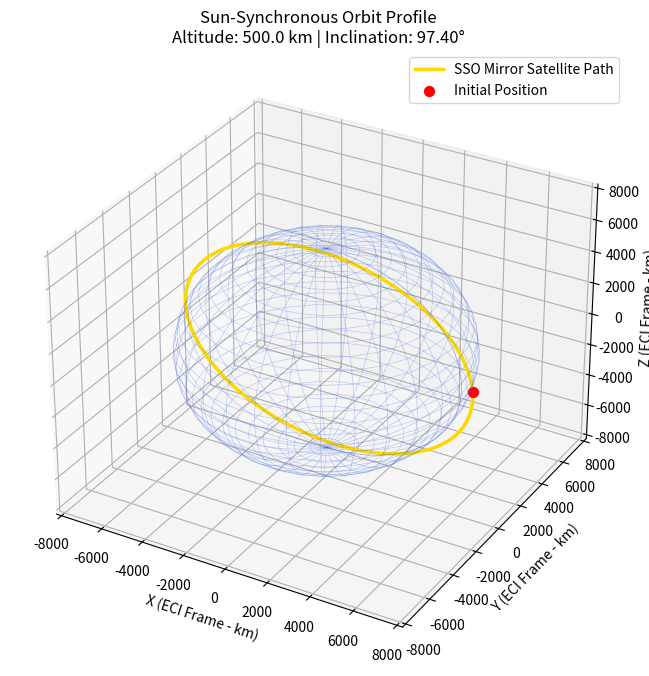

Recreate this plot in Python.
# SSO Mirror Tracker 
# 5-28-2026
# Truman Heaston 

import numpy as np
import matplotlib.pyplot as plt

MU_EARTH = 398600.4418  # km^3/s^2
R_EARTH = 6378.137      # km
J2 = 1.08262668e-3

# Target sun-synchronous orbit precession rate (Positive scalar value)
# 360 degrees (2*pi rad) / 365.2422 days in a year
OMEGA_DOT_TARGET = (2 * np.pi) / (365.2422 * 24 * 3600)  # rad/s

def get_sso_inclination(a):
    """Calculate the inclination for a sun-synchronous orbit given the semi-major axis."""
    # Classical J2 nodal regression equation solved directly for cos(i):
    # cos(i) = OMEGA_DOT_TARGET / (-1.5 * J2 * sqrt(MU_EARTH) * R_EARTH^2 / a^(7/2))
    denominator = -1.5 * J2 * np.sqrt(MU_EARTH) * (R_EARTH**2) / (a**3.5)
    cos_i = OMEGA_DOT_TARGET / denominator
    
    return np.arccos(cos_i)

def get_sso_orbit(a):
    """Calculate the orbital elements for a sun-synchronous orbit given the semi-major axis."""
    i = get_sso_inclination(a)
    return {
        'semi_major_axis': a,
        'inclination': np.degrees(i),  # Storing in degrees for easier tracking
        'eccentricity': 0.0,
        'argument_of_perigee': 0.0,
        'right_ascension_of_ascending_node': 0.0,
        'true_anomaly': 0.0
    }

def generate_sso_trajectory(orbit_dict, points=200):
    """Generates the 3D ECI Coordinates for a full circular SSO orbit."""
    a = orbit_dict['semi_major_axis']
    inc = np.radians(orbit_dict['inclination'])
    omega = np.radians(orbit_dict['argument_of_perigee'])
    raan = np.radians(orbit_dict['right_ascension_of_ascending_node'])
    
    # Create true anomaly array for a full orbit
    nu_values = np.linspace(0, 2 * np.pi, points)

    x_eci = []
    y_eci = []
    z_eci = []

    for nu in nu_values:
        # Position in perifocal plane where r = a for circular orbit
        p = a * np.cos(nu)
        q = a * np.sin(nu)

        # Apply rotation to ECI using Direction Cosine Matrix (DCM)
        x = (np.cos(raan) * np.cos(omega) - np.sin(raan) * np.sin(omega) * np.cos(inc)) * p + \
            (-np.cos(raan) * np.sin(omega) - np.sin(raan) * np.cos(omega) * np.cos(inc)) * q
        y = (np.sin(raan) * np.cos(omega) + np.cos(raan) * np.sin(omega) * np.cos(inc)) * p + \
            (-np.sin(raan) * np.sin(omega) + np.cos(raan) * np.cos(omega) * np.cos(inc)) * q
        z = (np.sin(omega) * np.sin(inc)) * p + (np.cos(omega) * np.sin(inc)) * q

        x_eci.append(x)
        y_eci.append(y)
        z_eci.append(z)

    return np.array(x_eci), np.array(y_eci), np.array(z_eci)

def main():
    print("=" * 60)
    print(" REFLECT ORBITAL: SSO MIRROR TRACKER ".center(60, "="))
    print("=" * 60)

    test_altitude = 500.0  # km
    semi_major_axis = R_EARTH + test_altitude
    
    my_orbit = get_sso_orbit(semi_major_axis)
    x_eci, y_eci, z_eci = generate_sso_trajectory(my_orbit)

    print(f"Calculated inclination for SSO at {test_altitude} km altitude: {my_orbit['inclination']:.2f} degrees")
    print("Generating 3D Visualization...")

    # Calculate orbital period in seconds, then convert to minutes
    period_seconds = 2 * np.pi * np.sqrt(semi_major_axis**3 / MU_EARTH)
    period_minutes = period_seconds / 60.0
    
    print(f"Orbital Period: {period_minutes:.2f} minutes")
    print(f"Passes around Earth per day: {24 * 60 / period_minutes:.1f}")

    # 1. Create a 3D figure canvas
    fig = plt.figure(figsize=(10, 8))
    ax = fig.add_subplot(111, projection='3d')

    # 2. Plot the 3D Satellite Trajectory Line
    ax.plot(x_eci, y_eci, z_eci, color='gold', linewidth=2.5, label='SSO Mirror Satellite Path')

    # Plot a marker showing the initial placement
    ax.scatter(x_eci[0], y_eci[0], z_eci[0], color='red', s=50, label='Initial Position')

    # 3. Create a basic wireframe sphere to represent Earth
    u = np.linspace(0, 2 * np.pi, 30)
    v = np.linspace(0, np.pi, 30)
    x_earth = R_EARTH * np.outer(np.cos(u), np.sin(v))
    y_earth = R_EARTH * np.outer(np.sin(u), np.sin(v))
    z_earth = R_EARTH * np.outer(np.ones(np.size(u)), np.cos(v))
    ax.plot_wireframe(x_earth, y_earth, z_earth, color='royalblue', alpha=0.3, linewidth=0.5)

    # 4. Label the Axes (ECI frame alignment)
    ax.set_xlabel('X (ECI Frame - km)')
    ax.set_ylabel('Y (ECI Frame - km)')
    ax.set_zlabel('Z (ECI Frame - km)')
    ax.set_title(f"Sun-Synchronous Orbit Profile\nAltitude: {test_altitude} km | Inclination: {my_orbit['inclination']:.2f}°")
    
    # 5. Force aspect ratio scaling so Earth looks like a sphere, not a potato
    max_range = semi_major_axis * 1.2
    ax.set_xlim([-max_range, max_range])
    ax.set_ylim([-max_range, max_range])
    ax.set_zlim([-max_range, max_range])
    ax.legend()

    # 6. Show the interactive window
    plt.show()

if __name__ == "__main__":
    main()
